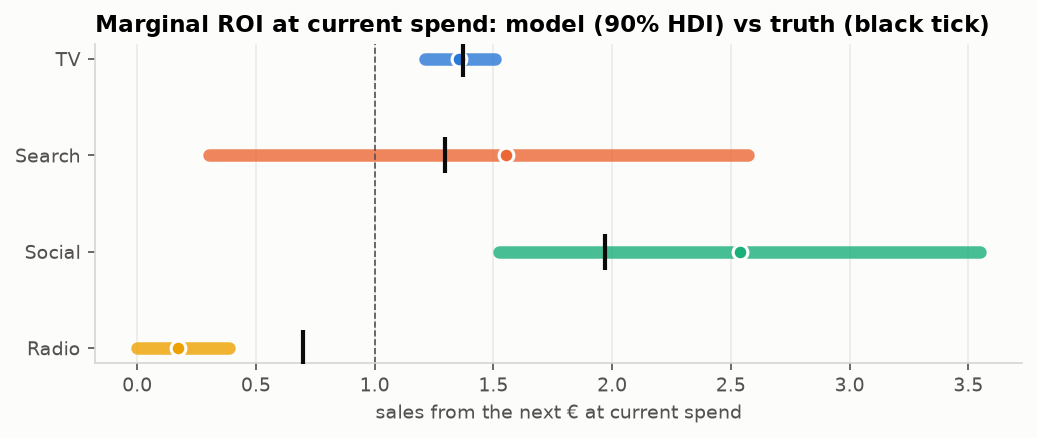

Data behind this chart, as committed beside it:
, model_mean, model_hdi_low, model_hdi_high, true
tv, 1.356, 1.214, 1.508, 1.372
search, 1.555, 0.3029, 2.573, 1.295
social, 2.54, 1.524, 3.55, 1.97
radio, 0.1738, 0.0006241, 0.3855, 0.6996
